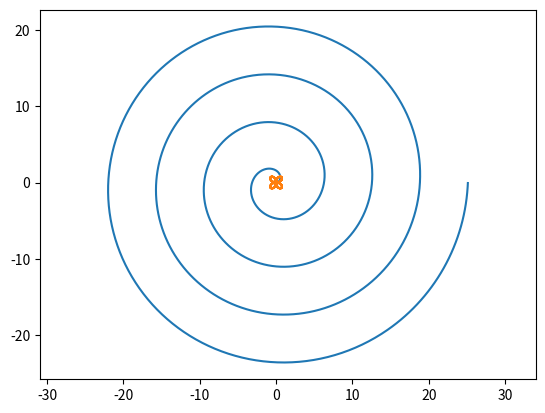

Generate this figure with matplotlib:
# import matplotlib.pyplot as plt
# import numpy as np
# pi = 3.1415
# e = 2.71
# k = 1
# phi = np.arange(0,8 * pi , 0.01)
# r = k*phi
# y = r * np.sin(phi)
# x = r * np.cos(phi)
# plt.plot(x,y)
# plt.axis('equal')
# plt.savefig('fig_7.png')





import matplotlib.pyplot as plt
import numpy as np
pi = 3.1415
e = 2.71
k = 1
phi = np.arange(0.1,8 * pi , 0.01)
r = k*phi
y = r * np.sin(phi)
x = r * np.cos(phi)
plt.plot(x,y)
plt.axis('equal')
plt.savefig('fig_7.png')








import matplotlib.pyplot as plt
import numpy as np
pi = 3.1415
e = 2.71
k = 2
phi = np.arange(0.1,8 * pi , 0.01)
r = np.sin(k*phi)
y = r * np.sin(phi)
x = r * np.cos(phi)
plt.plot(x,y)
plt.axis('equal')
plt.savefig('fig_7.png')
